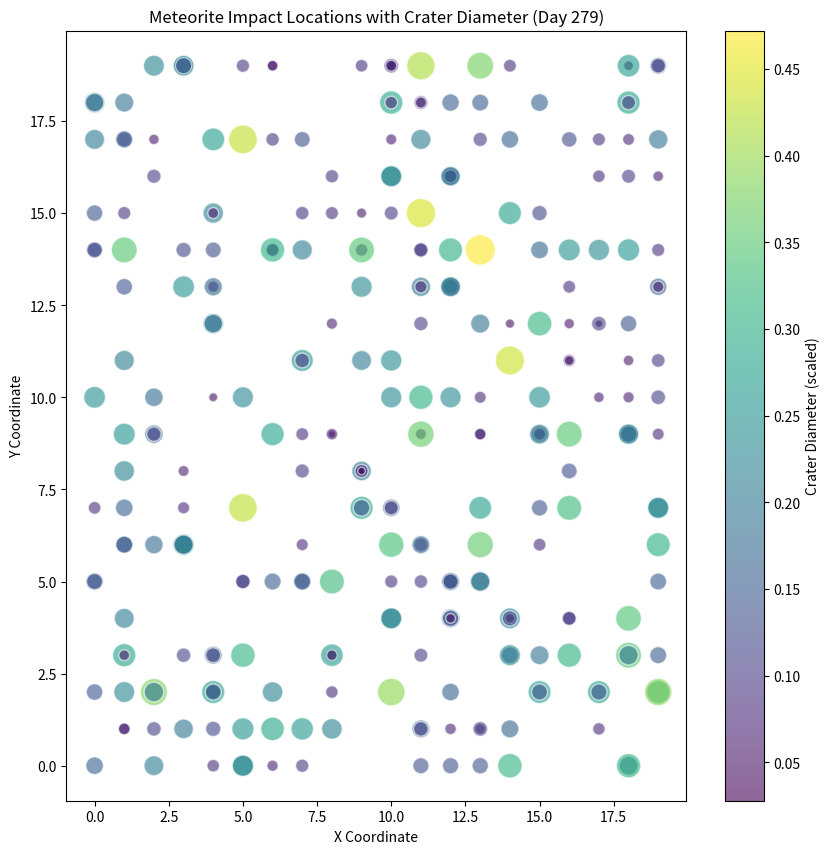
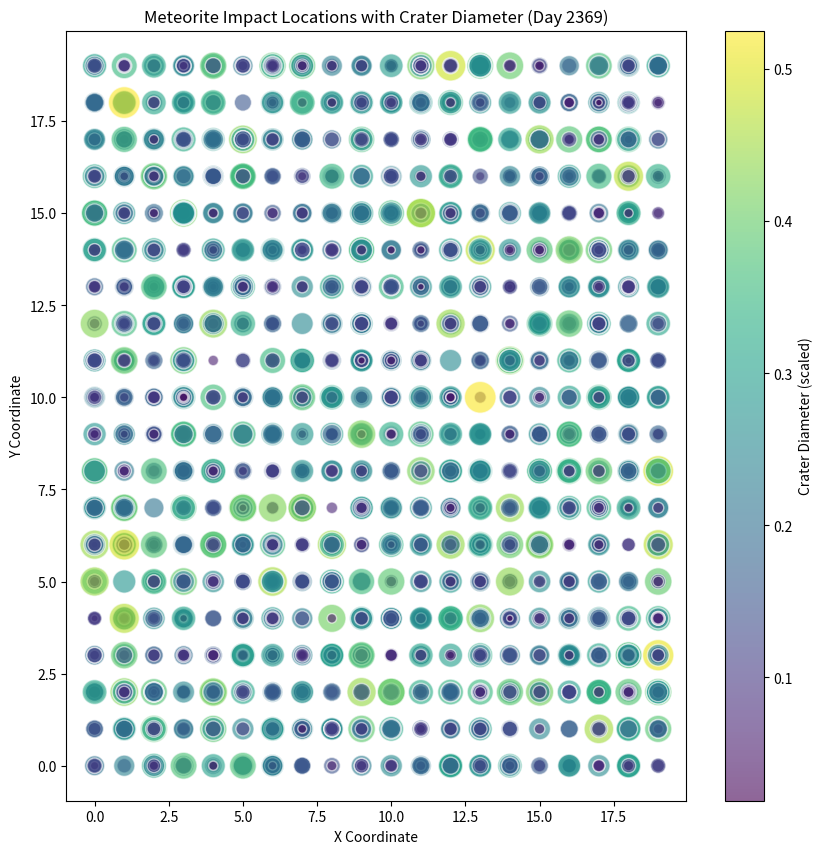

These figures' Python source, in order:
import random
import math
import matplotlib.pyplot as plt
import numpy as np

# Grid dimensions
rows, cols = (20, 20)

# Initialize arrays to store meteorite locations and diameters
meteorite_locations = []
meteorite_diameters = []
non_duplicate_coords = []  # stores coordinates without duplicates
unique_diameters = {}  # stores the largest diameter at each unique impact coordinate

meteorites = 0

# Dictionary to track the number of impacts per coordinate
impact_count = {}


# Function to simulate a meteorite impact
def simulate_meteorite():
    meteorite_diameter = random.triangular(0.0001, 0.1, 0.001)  # cm
    meteorite_velocity = random.triangular(11000, 72000, 20000)  # m/s
    meteorite_mass = random.triangular(10e-9, 10e-6, 10e-8)  # kg

    meteorite_materials = ["Iron-Nickel Alloy", "Silicates (Olivine/Pyroxene)", "Carbonaceous Chondrites"]
    meteorite_material = random.choice(meteorite_materials)

    crater_constant = {"Iron-Nickel Alloy": 0.1, "Silicates (Olivine/Pyroxene)": 0.2, "Carbonaceous Chondrites": 0.3}[
        meteorite_material]

    # Calculate kinetic energy (joules)
    kinetic_energy = 0.5 * meteorite_mass * meteorite_velocity ** 2

    # Calculate crater diameter
    crater_diameter = crater_constant * (kinetic_energy ** (1 / 3)) * (8.7 ** -0.165) * (2200 ** -0.3)

    return crater_diameter, kinetic_energy


# Calculate total area covered based on largest crater diameters at each coordinate
def calculate_total_area_covered():
    total_area = 0
    for diameter in unique_diameters.values():
        radius = diameter / 2  # Convert diameter to radius
        area = math.pi * (radius ** 2)  # Area of circle
        total_area += area
    return total_area


# Simulate the meteorite impacts
def simulate_impact():
    global meteorites

    # Randomly generate impact coordinates
    impact_x_coord = random.randint(0, 19)
    impact_y_coord = random.randint(0, 19)
    coord = (impact_x_coord, impact_y_coord)

    # Update impact count for each coordinate
    if coord not in impact_count:
        impact_count[coord] = 0
    impact_count[coord] += 1

    # Generate meteorite impact properties
    crater_diameter, _ = simulate_meteorite()

    # Check if this is a new coordinate
    if coord not in non_duplicate_coords:
        non_duplicate_coords.append(coord)
        unique_diameters[coord] = crater_diameter  # Initialize with the first crater diameter
    else:
        # Update to the largest crater diameter at this coordinate
        unique_diameters[coord] = max(unique_diameters[coord], crater_diameter)

    # Append all impact data
    meteorite_locations.append(coord)
    meteorite_diameters.append(crater_diameter)

    # Increment the meteorite counter
    meteorites += 1


# Simulate impacts day by day until the entire grid is covered
simulating = True
days = 0
halfway_plotted = False  # flag to ensure halfway plot only once

while simulating:
    simulate_impact()  # Generate new impact each day
    days += 1

    # Check if half the grid (200 unique coordinates) has been impacted
    if len(non_duplicate_coords) == 200 and not halfway_plotted:
        print("Number of days until half of the window has one or more impacts in each 1 cm^2 section:", days)

        # Calculate statistics
        total_area_covered = calculate_total_area_covered()
        avg_impacts_per_cm2 = meteorites / 400
        max_impacts_per_cm2 = max(impact_count.values())

        # Display statistics
        print("Average impacts per cm² at half coverage: ~", round(avg_impacts_per_cm2), 2, " impacts.")
        print("Highest number of impacts on any cm² at half coverage:", max_impacts_per_cm2, " impacts.")
        print("Total area covered at half coverage:", round(total_area_covered, 2), "cm².")

        # Plot meteorite impacts
        meteorite_locations_np = np.array(meteorite_locations)
        meteorite_diameters_np = np.array(meteorite_diameters)

        # Create the scatter plot
        plt.figure(figsize=(10, 10))
        scatter = plt.scatter(meteorite_locations_np[:, 0], meteorite_locations_np[:, 1],
                              s=meteorite_diameters_np * 1000,  # Scale up crater diameter for visualization
                              c=meteorite_diameters_np, cmap='viridis', alpha=0.6, edgecolors='w')

        # Add color bar to represent crater diameter
        cbar = plt.colorbar(scatter)
        cbar.set_label('Crater Diameter (scaled)')

        # Label axes and title
        plt.xlabel('X Coordinate')
        plt.ylabel('Y Coordinate')
        plt.title(f'Meteorite Impact Locations with Crater Diameter (Day {days})')
        plt.show()

        halfway_plotted = True  # Set flag to prevent repeated plotting

    # Check if the entire grid (400 unique coordinates) has been impacted
    if len(non_duplicate_coords) == 400:
        print("------------------------------------------------------")

        print("Number of days until the entire window has one or more impacts in each 1 cm^2 section:", days)

        # Calculate statistics
        total_area_covered = calculate_total_area_covered()
        avg_impacts_per_cm2 = meteorites / 400
        max_impacts_per_cm2 = max(impact_count.values())

        # Display statistics
        print("Total impacts for the entire 400 cm² area:", meteorites)
        print("Average impacts per cm² for the entire area: ~", round(avg_impacts_per_cm2, 2), " impacts.")
        print("Highest number of impacts on any cm² for the entire area:", max_impacts_per_cm2, " impacts.")
        print("Total area covered for the entire area: ~", round(total_area_covered, 2), "cm².")

        # Plot meteorite impacts
        meteorite_locations_np = np.array(meteorite_locations)
        meteorite_diameters_np = np.array(meteorite_diameters)

        # Create the scatter plot
        plt.figure(figsize=(10, 10))
        scatter = plt.scatter(meteorite_locations_np[:, 0], meteorite_locations_np[:, 1],
                              s=meteorite_diameters_np * 1000,  # Scale up crater diameter for visualization
                              c=meteorite_diameters_np, cmap='viridis', alpha=0.6, edgecolors='w')

        # Add color bar to represent crater diameter
        cbar = plt.colorbar(scatter)
        cbar.set_label('Crater Diameter (scaled)')

        # Label axes and title
        plt.xlabel('X Coordinate')
        plt.ylabel('Y Coordinate')
        plt.title(f'Meteorite Impact Locations with Crater Diameter (Day {days})')
        plt.show()

        # Stop simulation
        simulating = False
